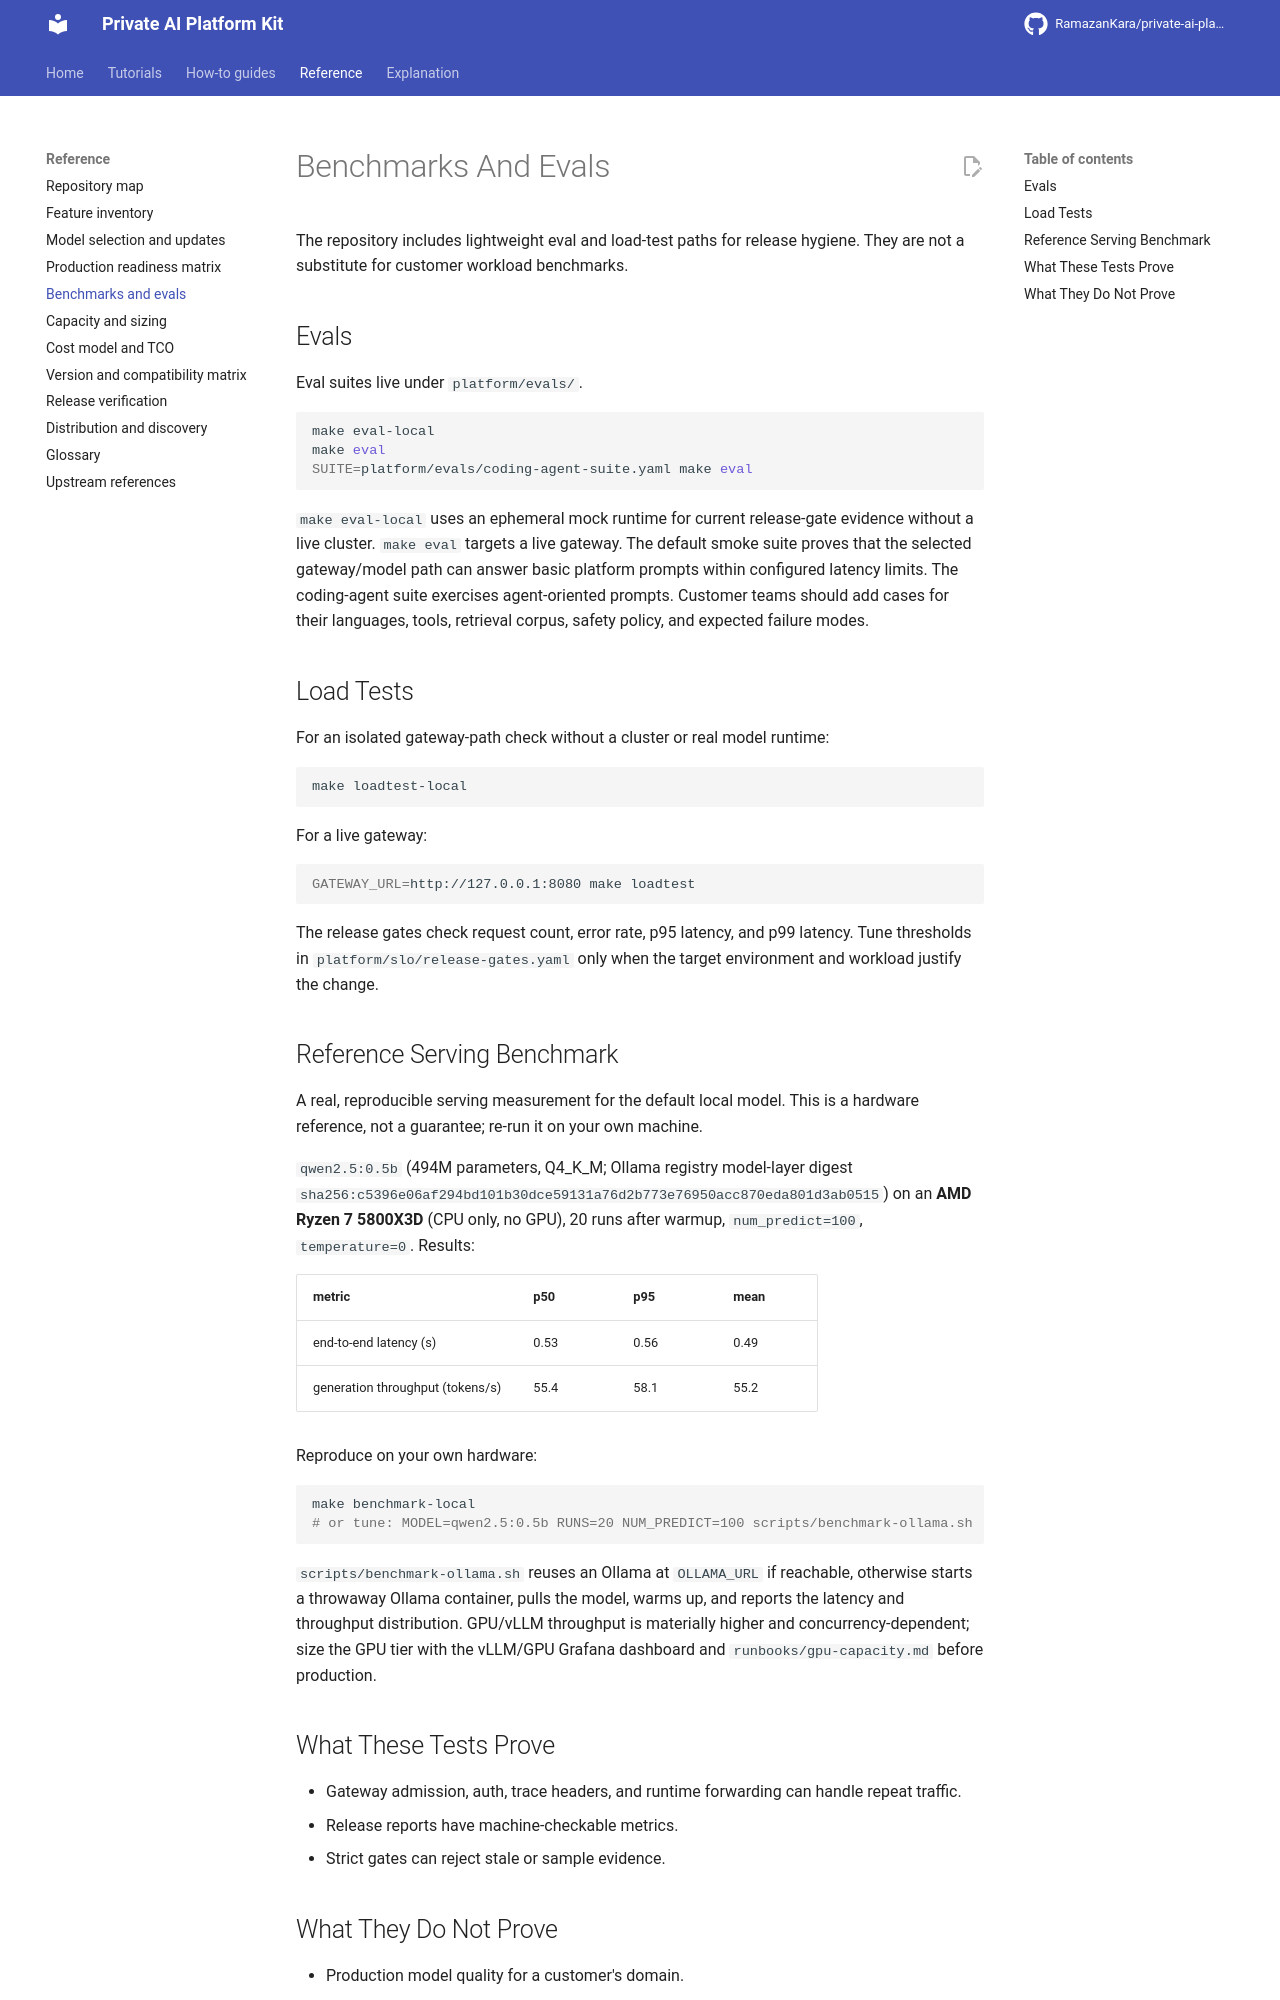

repository: RamazanKara/private-ai-platform-kit · page: 0.29.0/benchmarks-and-evals/index.html · generator: mkdocs

# Benchmarks And Evals

The repository includes lightweight eval and load-test paths for release hygiene. Pair them with benchmarks of your own workloads for capacity and quality decisions.

## Evals

Eval suites live under `platform/evals/`.

```bash
make eval-local
make eval
SUITE=platform/evals/coding-agent-suite.yaml make eval
```

`make eval-local` uses an ephemeral mock runtime for current release-gate evidence without a live cluster. `make eval` targets a live gateway. The default smoke suite proves that the selected gateway/model path can answer basic platform prompts within configured latency limits. The coding-agent suite exercises agent-oriented prompts. Customer teams should add cases for their languages, tools, retrieval corpus, safety policy, and expected failure modes.

## Load Tests

For an isolated gateway-path check without a cluster or real model runtime:

```bash
make loadtest-local
```

For a live gateway:

```bash
GATEWAY_URL=http://127.0.0.1:8080 make loadtest
```

The release gates check request count, error rate, p95 latency, and p99 latency. Tune thresholds in `platform/slo/release-gates.yaml` only when the target environment and workload justify the change.

## Reference Serving Benchmark

A real, reproducible serving measurement for the default local model. This is a hardware reference, not a guarantee; re-run it on your own machine.

`qwen2.5:0.5b` (494M parameters, Q4_K_M; Ollama registry model-layer digest `sha256:c5396e06af294bd101b30dce59131a76d2b773e76950acc870eda801d3ab0515`) on an **AMD Ryzen 7 5800X3D** (CPU only, no GPU), 20 runs after warmup, `num_predict=100`, `temperature=0`. Results:

| metric | p50 | p95 | mean |
| --- | --- | --- | --- |
| end-to-end latency (s) | 0.53 | 0.56 | 0.49 |
| generation throughput (tokens/s) | 55.4 | 58.1 | 55.2 |

Reproduce on your own hardware:

```bash
make benchmark-local
# or tune: MODEL=qwen2.5:0.5b RUNS=20 NUM_PREDICT=100 scripts/benchmark-ollama.sh
```

`scripts/benchmark-ollama.sh` reuses an Ollama at `OLLAMA_URL` if reachable, otherwise starts a throwaway Ollama container, pulls the model, warms up, and reports the latency and throughput distribution. GPU/vLLM throughput is materially higher and concurrency-dependent; size the GPU tier with the vLLM/GPU Grafana dashboard and `runbooks/gpu-capacity.md` before production.


## What These Tests Prove

- Gateway admission, auth, trace headers, and runtime forwarding can handle repeat traffic.
- Release reports have machine-checkable metrics.
- Strict gates can reject stale or sample evidence.
